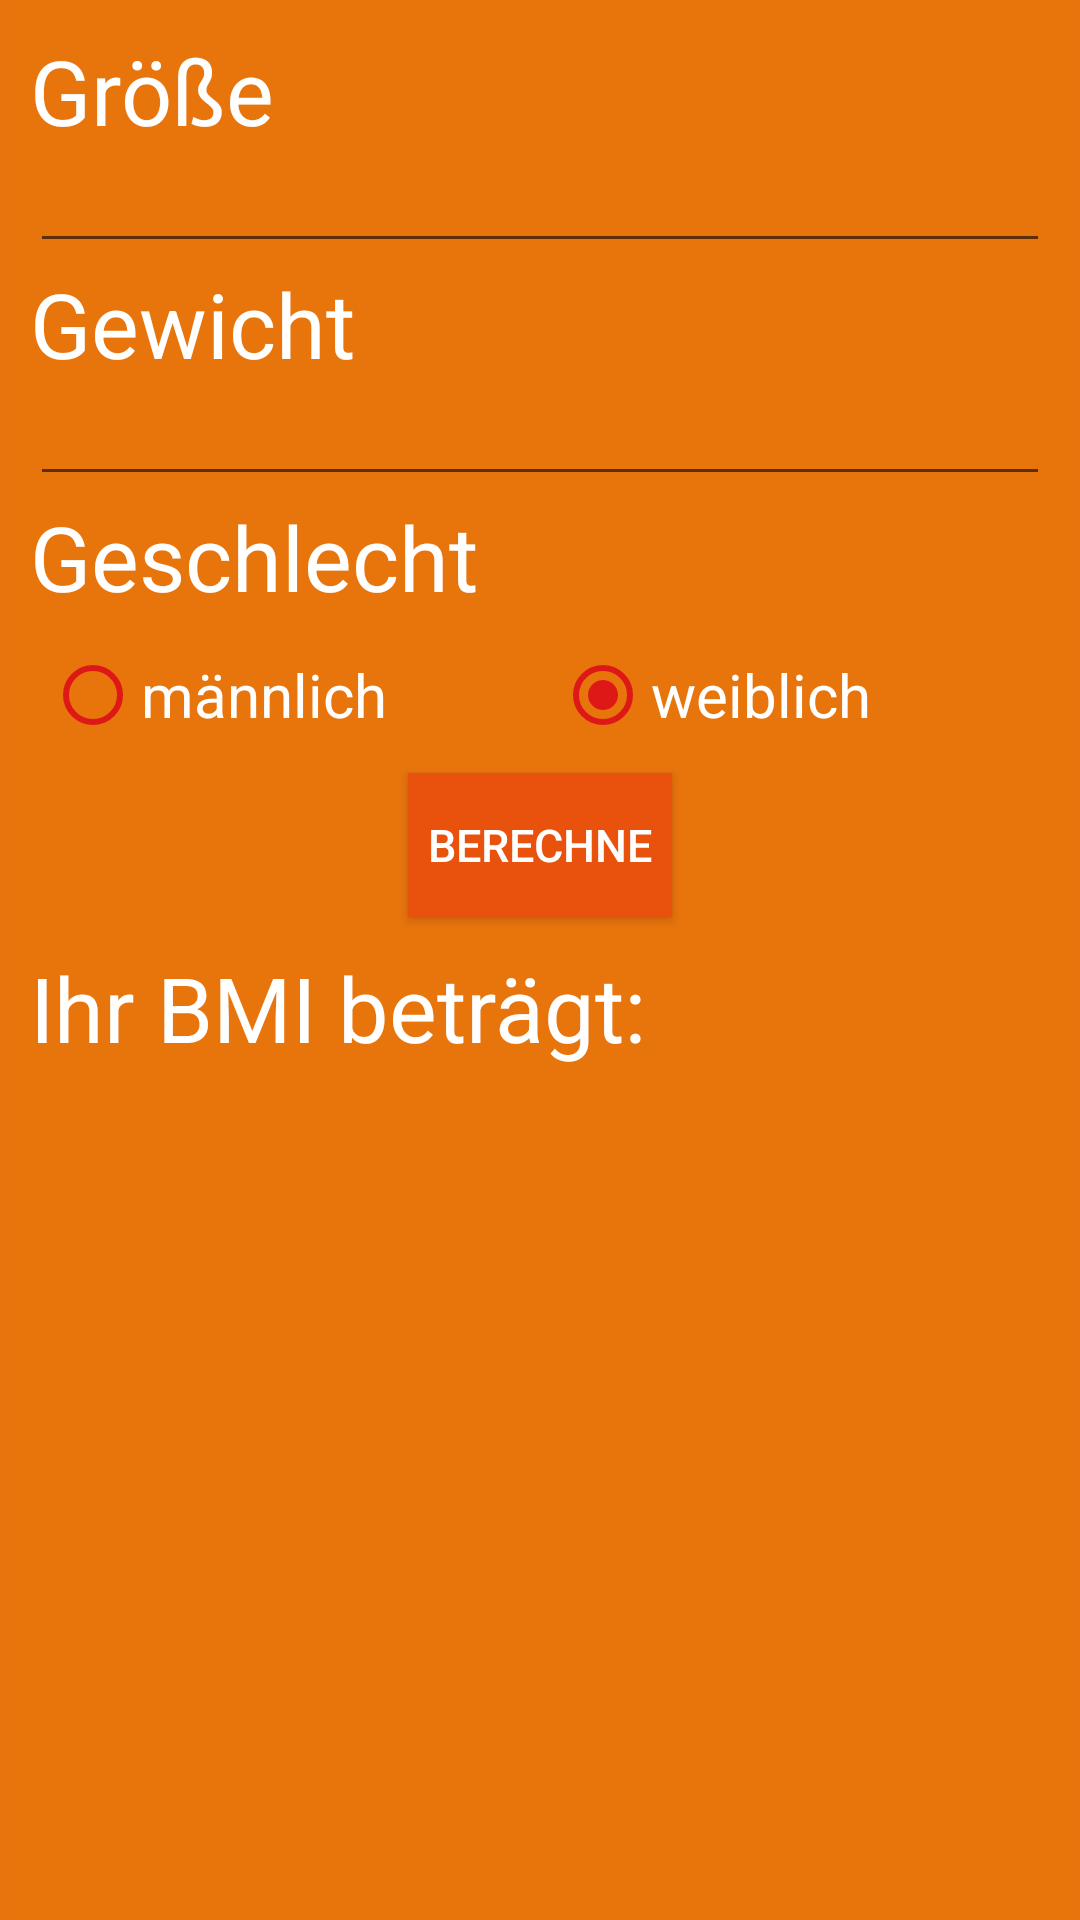

Here is an Android app screen rendered from its layout file. Give the layout XML and the strings, colors and styles it references.
<!-- AndroidManifest.xml: application theme AppTheme -->
<!-- res/layout/activity_bmi.xml -->
<?xml version="1.0" encoding="utf-8"?>
<LinearLayout xmlns:android="http://schemas.android.com/apk/res/android"
    xmlns:tools="http://schemas.android.com/tools"
    android:orientation="vertical" android:layout_width="match_parent"
    android:layout_height="match_parent"
    tools:context=".BMI">

    <TextView
        android:textAppearance="?android:attr/textAppearanceMedium"
        android:text="@string/groesse"
        android:id="@+id/groesseText"
        android:textIsSelectable="true"
        android:layout_marginTop="10sp" />

    <TextView
        style="@style/alert"
        android:text="@string/groesseAlert"
        android:id="@+id/groesseAlert" />

    <EditText

        style="@style/input"
        android:id="@+id/groesseInput"/>

    <TextView
        android:textAppearance="?android:attr/textAppearanceMedium"
        android:text="@string/gewicht"
        android:id="@+id/gewichtText" />

    <TextView
        style="@style/alert"
        android:text="@string/gewichtAlert"
        android:id="@+id/gewichtAlert" />

    <EditText
        style="@style/input"
        android:id="@+id/gewichtInput"/>

    <TextView
        android:textAppearance="?android:attr/textAppearanceMedium"
        android:text="@string/geschlecht"
        android:id="@+id/geschlechtText" />

    <RadioGroup
        android:orientation="horizontal"
        android:layout_width="match_parent"
        android:layout_marginTop="10sp">

        <RadioButton
            style="@style/radio"
            android:text="@string/maennlich"
            android:id="@+id/maennlichRadio"
            android:checked="false" />

        <RadioButton
            style="@style/radio"
            android:text="@string/weiblich"
            android:id="@+id/weiblichRadio"
            android:checked="true" />

    </RadioGroup>

    <Button
        style="@style/button"
        android:text="@string/berechne"
        android:id="@+id/buttonBerechne" />

    <TextView
        android:textAppearance="?android:attr/textAppearanceMedium"
        android:text="@string/ihrBMIBetraegt"
        android:id="@+id/ergebnisText" />

    <TextView
        android:textAppearance="?android:attr/textAppearanceMedium"
        android:id="@+id/ergebnisOutput"
        android:layout_gravity="center_horizontal" />
</LinearLayout>
<!-- resources referenced by this layout -->
<resources>
  <string name="berechne">berechne</string>
  <string name="geschlecht">Geschlecht</string>
  <string name="gewicht">Gewicht</string>
  <string name="gewichtAlert">Bitte geben Sie eine gültiges Gewicht ein</string>
  <string name="groesse">Größe</string>
  <string name="groesseAlert">Bitte geben Sie eine gültige Größe ein</string>
  <string name="ihrBMIBetraegt">Ihr BMI beträgt:</string>
  <string name="maennlich">männlich</string>
  <string name="weiblich">weiblich</string>
  <style name="alert">
          <item name="android:textColor">#de1717</item>
          <item name="android:textSize">20sp</item>
          <item name="android:visibility">gone</item>
          <item name="android:textAppearance">?android:attr/textAppearanceSmall</item>
      </style>
  <style name="button">
          <item name="android:background">#e9520c</item>
          <item name="android:layout_gravity">center_horizontal</item>
          <item name="android:layout_marginTop">10sp</item>
          <item name="android:layout_marginBottom">10sp</item>
          <item name="android:textSize">15sp</item>
      </style>
  <style name="input">
          <item name="android:textSize">15sp</item>
          <item name="android:ems">10</item>
          <item name="android:layout_width">match_parent</item>
          <item name="android:inputType">numberDecimal</item>
          <item name="android:numeric">decimal</item>
      </style>
  <style name="radio">
          <item name="android:layout_weight">1</item>
          <item name="android:textSize">20sp</item>
          <item name="android:layout_width">fill_parent</item>
          <item name="android:textColor">@android:color/white</item>
          <item name="android:buttonTint">#de1717</item>
      </style>
  <style name="AppTheme" parent="Theme.AppCompat.Light.DarkActionBar">
          <item name="android:textSize">30sp</item>
          <item name="android:textColor">@android:color/white</item>
          <item name="android:background">#f7e9740d</item>
          <item name="android:layout_marginLeft">5sp</item>
          <item name="android:layout_marginRight">5sp</item>
          <item name="android:layout_width">wrap_content</item>
          <item name="android:layout_height">wrap_content</item>
      </style>
</resources>
